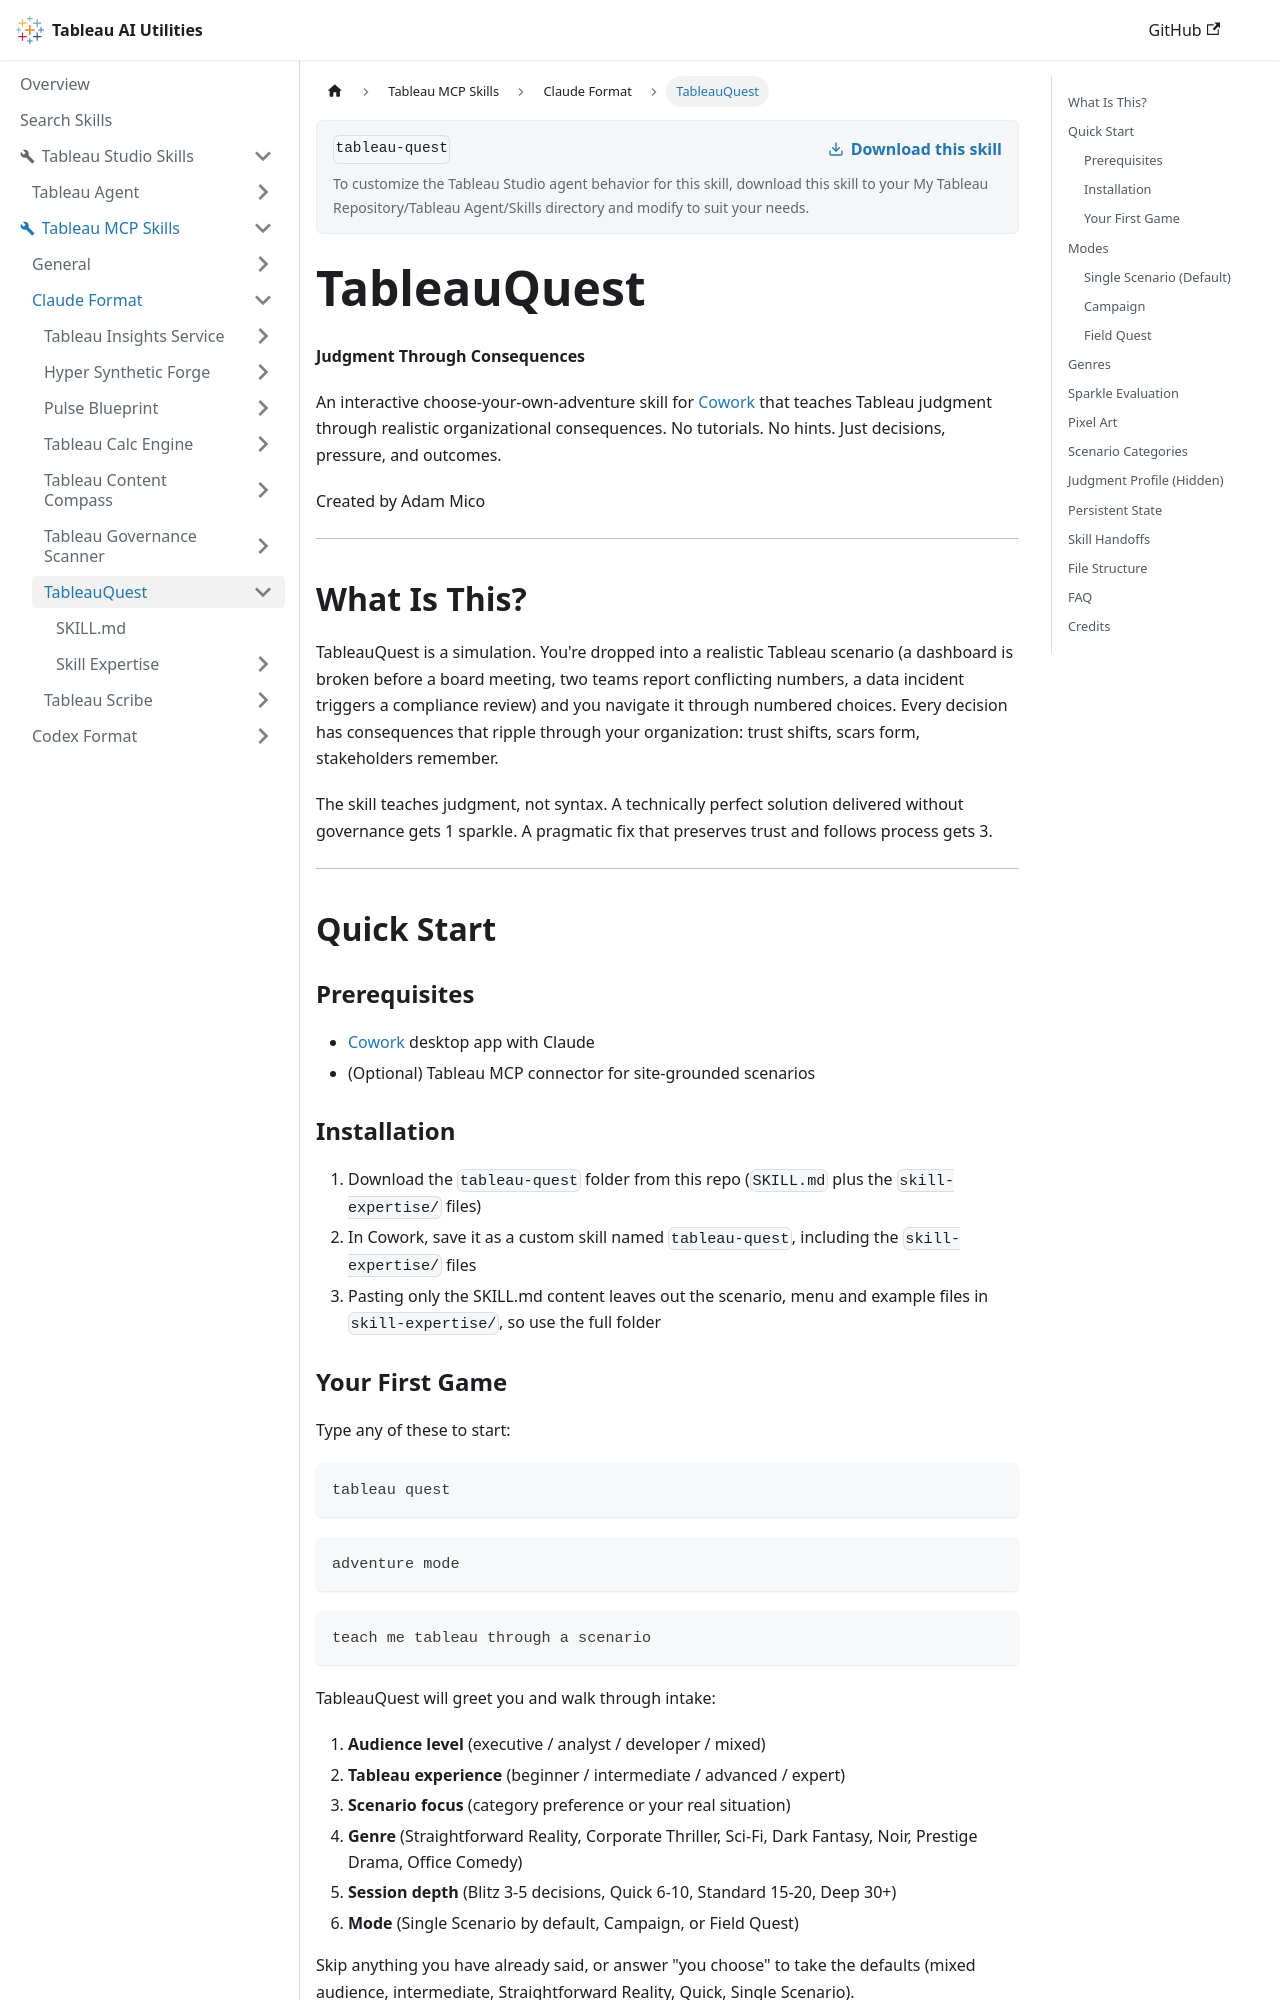

repository: tableau/tableau-ai-utilities · page: tableau-mcp-skills/claude-format/tableau-quest.html · generator: docusaurus

# TableauQuest

**Judgment Through Consequences**

An interactive choose-your-own-adventure skill for [Cowork](https://claude.com/product/cowork) that teaches Tableau judgment through realistic organizational consequences. No tutorials. No hints. Just decisions, pressure, and outcomes.

Created by Adam Mico

---

## What Is This?

TableauQuest is a simulation. You're dropped into a realistic Tableau scenario (a dashboard is broken before a board meeting, two teams report conflicting numbers, a data incident triggers a compliance review) and you navigate it through numbered choices. Every decision has consequences that ripple through your organization: trust shifts, scars form, stakeholders remember.

The skill teaches judgment, not syntax. A technically perfect solution delivered without governance gets 1 sparkle. A pragmatic fix that preserves trust and follows process gets 3.

---

## Quick Start

### Prerequisites
- [Cowork](https://claude.com/product/cowork) desktop app with Claude
- (Optional) Tableau MCP connector for site-grounded scenarios

### Installation
1. Download the `tableau-quest` folder from this repo (`SKILL.md` plus the `skill-expertise/` files)
2. In Cowork, save it as a custom skill named `tableau-quest`, including the `skill-expertise/` files
3. Pasting only the SKILL.md content leaves out the scenario, menu and example files in `skill-expertise/`, so use the full folder

### Your First Game

Type any of these to start:
```
tableau quest
```
```
adventure mode
```
```
teach me tableau through a scenario
```

TableauQuest will greet you and walk through intake:
1. **Audience level** (executive / analyst / developer / mixed)
2. **Tableau experience** (beginner / intermediate / advanced / expert)
3. **Scenario focus** (category preference or your real situation)
4. **Genre** (Straightforward Reality, Corporate Thriller, Sci-Fi, Dark Fantasy, Noir, Prestige Drama, Office Comedy)
5. **Session depth** (Blitz 3-5 decisions, Quick 6-10, Standard 15-20, Deep 30+)
6. **Mode** (Single Scenario by default, Campaign, or Field Quest)

Skip anything you have already said, or answer "you choose" to take the defaults (mixed audience, intermediate, Straightforward Reality, Quick, Single Scenario).

Recommend starting with **Blitz** or **Quick** for your first run. You'll get the full experience in 5-10 minutes.

---

## Modes
